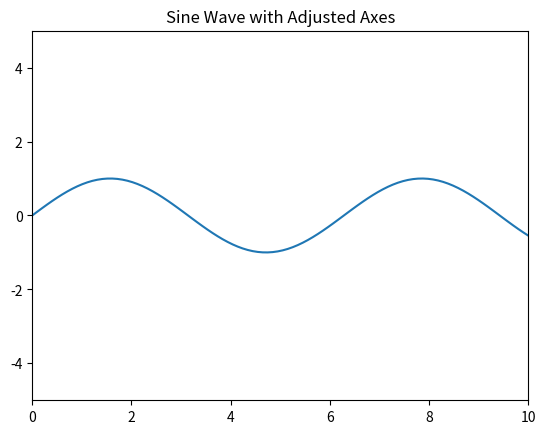

This chart was generated by the following Python code:
import matplotlib.pyplot as plt
import numpy as np

x = np.linspace(0, 10, 100)
y = np.sin(x)

plt.plot(x, y)
plt.xlim(0, 10)  # Set x-axis range from 0 to 10
plt.ylim(-5, 5)  # Set y-axis range from -5 to 5
plt.title("Sine Wave with Adjusted Axes")
plt.show()